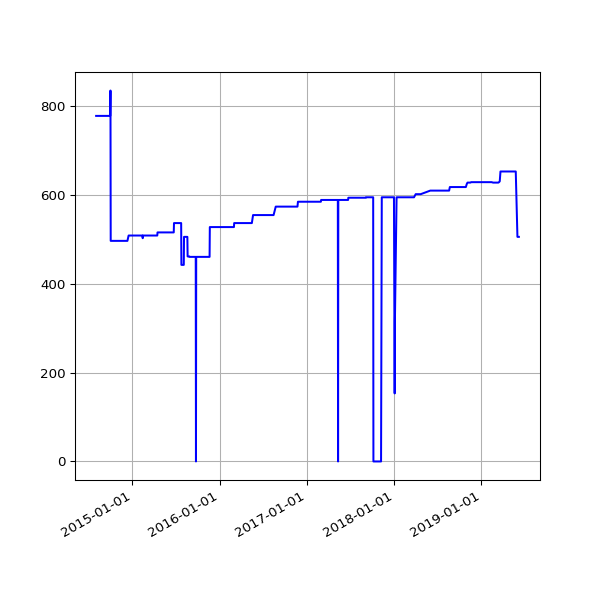

The data file committed next to this chart (first rows):
date, value
2014-08-02 02:34:49 +0100, 777
2014-08-03 03:05:19 +0100, 777
2014-08-04 02:45:32 +0100, 777
2014-08-05 02:45:33 +0100, 777
2014-08-06 02:43:20 +0100, 777
2014-08-07 02:41:52 +0100, 777
2014-08-08 02:43:24 +0100, 777
2014-08-09 02:35:17 +0100, 777
2014-08-10 02:37:17 +0100, 777
2014-08-11 02:49:09 +0100, 777
2014-08-12 02:36:56 +0100, 777
2014-08-13 02:41:52 +0100, 777
2014-08-14 02:39:20 +0100, 777
2014-08-15 02:40:32 +0100, 777
2014-08-16 02:39:22 +0100, 777
2014-08-17 02:37:23 +0100, 777
2014-08-18 02:40:14 +0100, 777
2014-08-19 02:41:31 +0100, 777
2014-08-20 02:41:02 +0100, 777
2014-08-21 02:46:25 +0100, 777
2014-08-22 02:42:42 +0100, 777
2014-08-23 02:49:08 +0100, 777
2014-08-24 02:41:34 +0100, 777
2014-08-25 02:44:26 +0100, 777
2014-08-26 02:45:33 +0100, 777
2014-08-27 02:47:23 +0100, 777
2014-08-28 02:45:45 +0100, 777
2014-08-29 02:52:17 +0100, 777
2014-08-30 02:41:53 +0100, 777
2014-08-31 02:41:54 +0100, 777
2014-09-01 02:41:45 +0100, 777
2014-09-02 02:56:38 +0100, 777
2014-09-03 02:53:41 +0100, 777
2014-09-04 03:09:09 +0100, 777
2014-09-05 02:53:14 +0100, 777
2014-09-06 02:45:18 +0100, 777
2014-09-07 02:42:16 +0100, 777
2014-09-08 03:37:13 +0100, 777
2014-09-09 02:50:39 +0100, 777
2014-09-10 02:53:39 +0100, 777
2014-09-11 03:39:38 +0100, 777
2014-09-12 02:44:06 +0100, 777
2014-09-13 02:45:19 +0100, 777
2014-09-14 02:46:09 +0100, 777
2014-09-15 02:51:21 +0100, 777
2014-09-16 02:51:21 +0100, 777
2014-09-17 02:50:45 +0100, 777
2014-09-18 02:52:25 +0100, 777
2014-09-19 02:50:21 +0100, 777
2014-09-20 02:42:56 +0100, 777
2014-09-21 02:40:59 +0100, 777
2014-09-22 02:50:35 +0100, 777
2014-09-23 02:41:41 +0100, 777
2014-09-24 02:44:22 +0100, 777
2014-09-25 02:55:33 +0100, 777
2014-09-26 02:52:05 +0100, 777
2014-09-27 02:42:14 +0100, 777
2014-09-28 02:39:29 +0100, 777
2014-09-29 02:49:32 +0100, 777
2014-09-30 02:55:10 +0100, 777
... 1,192 more rows
